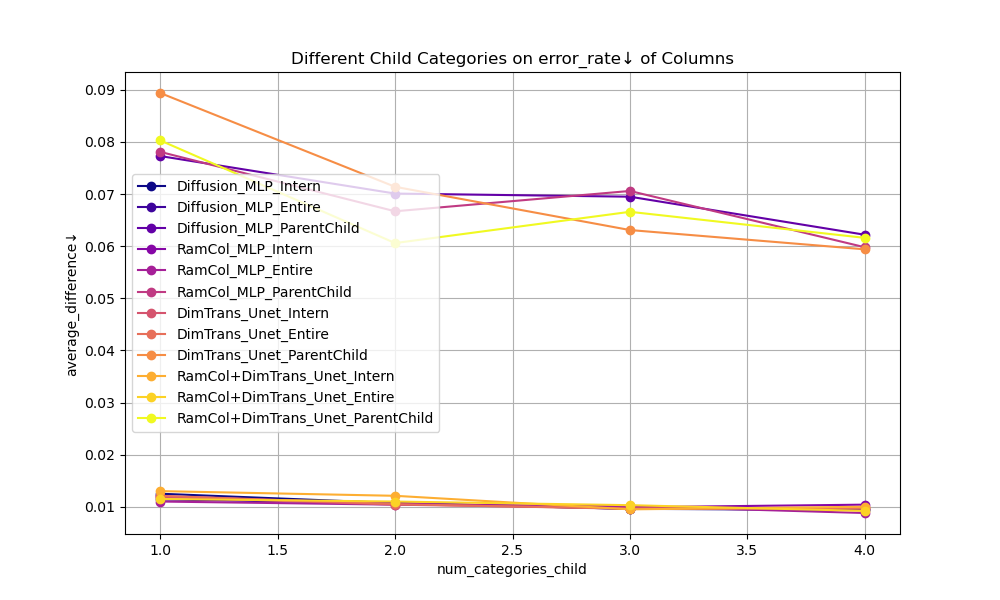

The data file committed next to this chart (first rows):
num_columns, num_categories, num_categories_child, 方法, 列比例差异均值, fidelity Column, fidelity row, 错误分类率, 错误数量
40, 3, 1, Diffusion_MLP_Intern, 0.0125, 0.9813, 0.9475, 0.666, 26614
40, 3, 1, Diffusion_MLP_Entire, 0.0114, 0.9829, 0.9489, 0.668, 26695
40, 3, 1, RamCol_MLP_Intern, 0.012, 0.9819, 0.9476, 0.6661, 26617
40, 3, 1, RamCol_MLP_Entire, 0.011, 0.9835, 0.9491, 0.666, 26613
40, 3, 1, DimTrans_Unet_Intern, 0.0119, 0.9822, 0.9481, 0.6648, 26567
40, 3, 1, DimTrans_Unet_Entire, 0.0121, 0.9819, 0.9484, 0.6646, 26557
40, 3, 1, RamCol+DimTrans_Unet_Intern, 0.013, 0.9805, 0.947, 0.6651, 26578
40, 3, 1, RamCol+DimTrans_Unet_Entire, 0.0115, 0.9827, 0.9488, 0.6658, 26604
40, 3, 1, Diffusion_MLP_ParentChild, 0.0773, 0.9819, 0.9468, 0.6667, 26642
40, 3, 1, RamCol_MLP_ParentChild, 0.0781, 0.9803, 0.9465, 0.6669, 26648
40, 3, 1, DimTrans_Unet_ParentChild, 0.0894, 0.9831, 0.948, 0.6693, 26747
40, 3, 1, RamCol+DimTrans_Unet_ParentChild, 0.0803, 0.9809, 0.9471, 0.6622, 26462
40, 3, 2, Diffusion_MLP_Intern, 0.0107, 0.9766, 0.9243, 0.6664, 26631
40, 3, 2, Diffusion_MLP_Entire, 0.0107, 0.9772, 0.9249, 0.6677, 26681
40, 3, 2, RamCol_MLP_Intern, 0.0106, 0.9774, 0.9247, 0.6666, 26639
40, 3, 2, RamCol_MLP_Entire, 0.0104, 0.9769, 0.9249, 0.6674, 26671
40, 3, 2, DimTrans_Unet_Intern, 0.0104, 0.9776, 0.9251, 0.6649, 26571
40, 3, 2, DimTrans_Unet_Entire, 0.0105, 0.977, 0.9247, 0.6673, 26665
40, 3, 2, RamCol+DimTrans_Unet_Intern, 0.0121, 0.9748, 0.9229, 0.6681, 26696
40, 3, 2, RamCol+DimTrans_Unet_Entire, 0.011, 0.9766, 0.9242, 0.6643, 26546
40, 3, 2, Diffusion_MLP_ParentChild, 0.0701, 0.9771, 0.9239, 0.6668, 26646
40, 3, 2, RamCol_MLP_ParentChild, 0.0667, 0.976, 0.9232, 0.6704, 26790
40, 3, 2, DimTrans_Unet_ParentChild, 0.0714, 0.9773, 0.9235, 0.6659, 26611
40, 3, 2, RamCol+DimTrans_Unet_ParentChild, 0.0606, 0.9768, 0.9243, 0.6639, 26528
40, 3, 3, Diffusion_MLP_Intern, 0.0096, 0.973, 0.9027, 0.6639, 26529
40, 3, 3, Diffusion_MLP_Entire, 0.0096, 0.9732, 0.9032, 0.6679, 26688
40, 3, 3, RamCol_MLP_Intern, 0.0099, 0.9728, 0.9028, 0.6653, 26585
40, 3, 3, RamCol_MLP_Entire, 0.0101, 0.973, 0.9033, 0.6646, 26558
40, 3, 3, DimTrans_Unet_Intern, 0.0097, 0.974, 0.9044, 0.664, 26533
40, 3, 3, DimTrans_Unet_Entire, 0.0096, 0.9742, 0.9038, 0.667, 26654
40, 3, 3, RamCol+DimTrans_Unet_Intern, 0.0095, 0.9736, 0.9042, 0.6645, 26554
40, 3, 3, RamCol+DimTrans_Unet_Entire, 0.0103, 0.9715, 0.9019, 0.6616, 26437
40, 3, 3, Diffusion_MLP_ParentChild, 0.0695, 0.971, 0.901, 0.6677, 26681
40, 3, 3, RamCol_MLP_ParentChild, 0.0706, 0.9731, 0.9026, 0.6684, 26708
40, 3, 3, DimTrans_Unet_ParentChild, 0.0631, 0.9733, 0.9027, 0.6672, 26663
40, 3, 3, RamCol+DimTrans_Unet_ParentChild, 0.0666, 0.9732, 0.9023, 0.667, 26655
40, 3, 4, Diffusion_MLP_Intern, 0.0094, 0.9706, 0.8838, 0.6694, 26750
40, 3, 4, Diffusion_MLP_Entire, 0.0095, 0.9708, 0.8836, 0.6655, 26595
40, 3, 4, RamCol_MLP_Intern, 0.0104, 0.968, 0.8823, 0.6626, 26479
40, 3, 4, RamCol_MLP_Entire, 0.0088, 0.9706, 0.884, 0.6689, 26728
40, 3, 4, DimTrans_Unet_Intern, 0.0097, 0.9702, 0.8834, 0.6641, 26537
40, 3, 4, DimTrans_Unet_Entire, 0.0097, 0.9696, 0.883, 0.6652, 26580
40, 3, 4, RamCol+DimTrans_Unet_Intern, 0.01, 0.9682, 0.8819, 0.6698, 26765
40, 3, 4, RamCol+DimTrans_Unet_Entire, 0.0092, 0.9714, 0.8844, 0.6657, 26600
40, 3, 4, Diffusion_MLP_ParentChild, 0.0622, 0.9676, 0.8815, 0.6703, 26787
40, 3, 4, RamCol_MLP_ParentChild, 0.0598, 0.9689, 0.8819, 0.6704, 26788
40, 3, 4, DimTrans_Unet_ParentChild, 0.0594, 0.9693, 0.8821, 0.6649, 26570
40, 3, 4, RamCol+DimTrans_Unet_ParentChild, 0.0616, 0.9688, 0.8822, 0.6681, 26697
